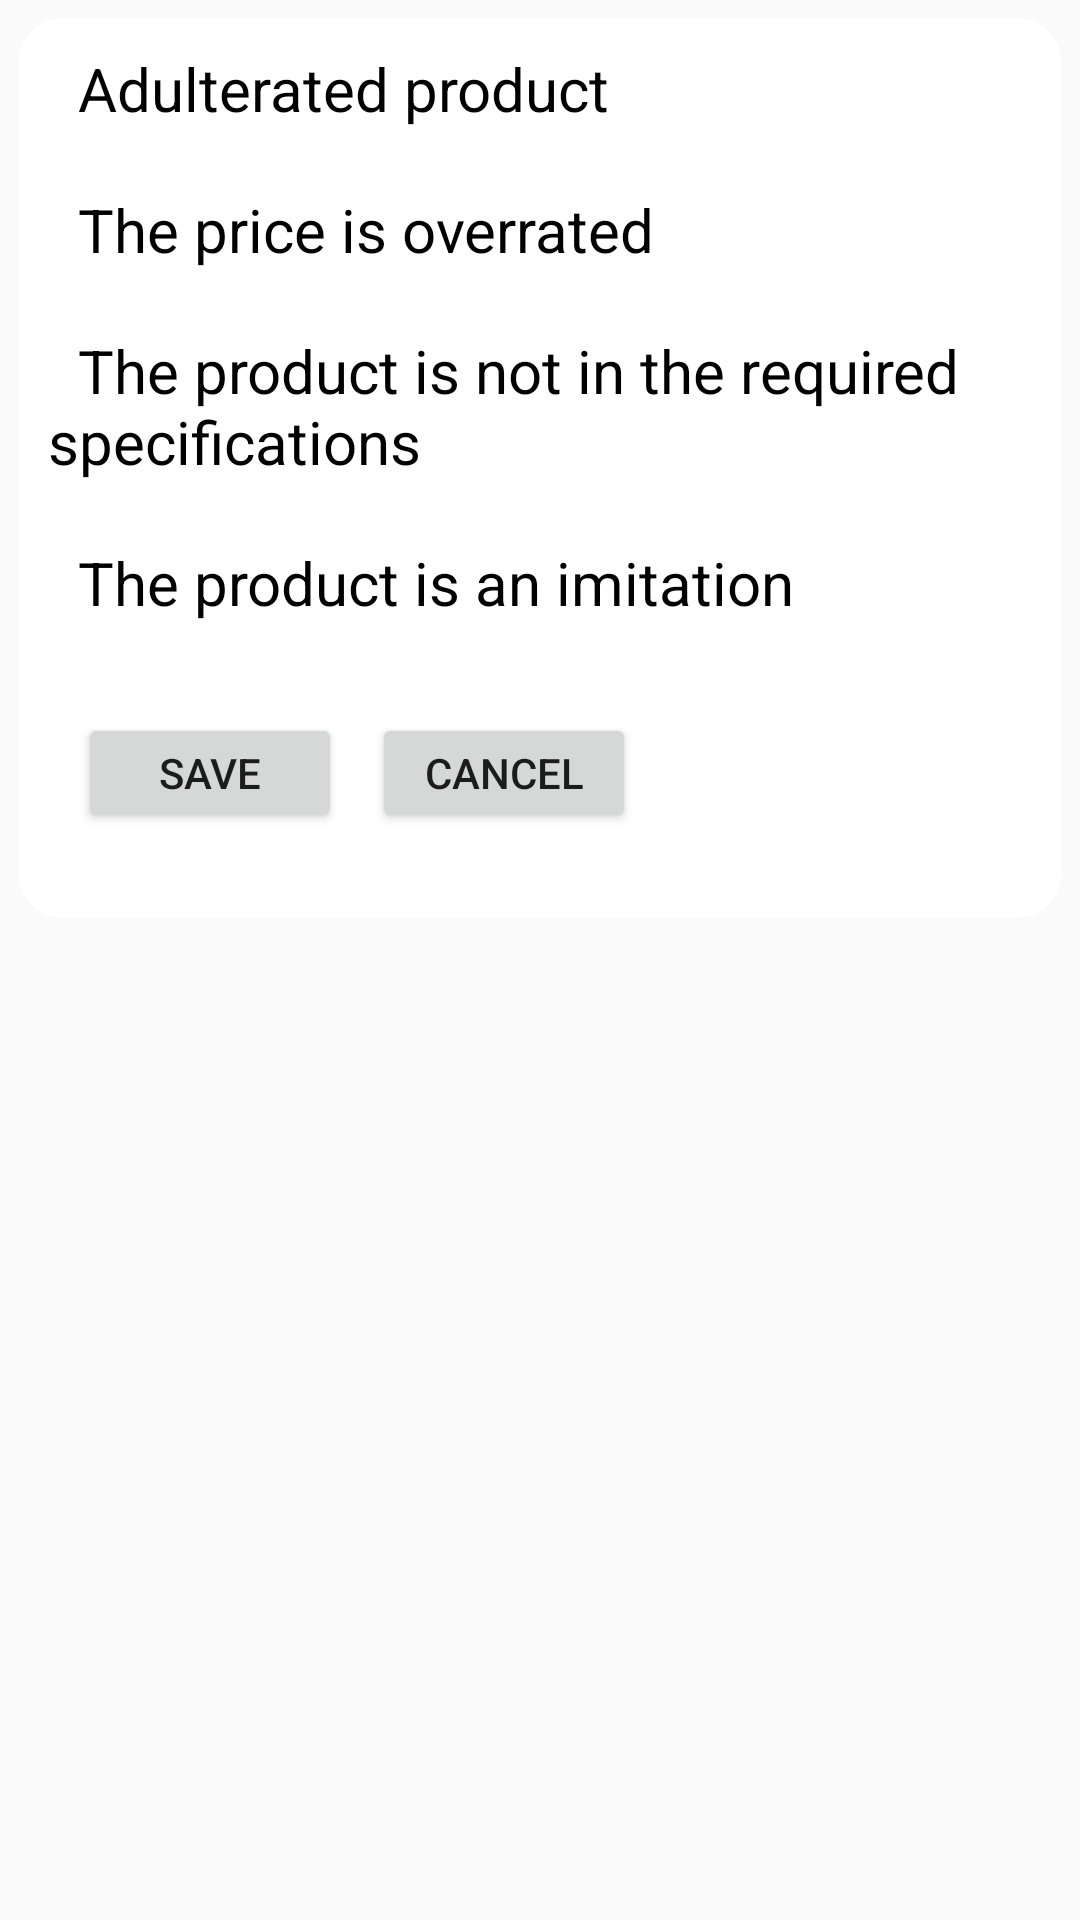

Reconstruct the res/layout file that produces this screen, plus the resources it refers to.
<!-- AndroidManifest.xml: application theme AppTheme -->
<!-- res/layout/activity_product_report.xml -->
<?xml version="1.0" encoding="utf-8"?>
<LinearLayout xmlns:android="http://schemas.android.com/apk/res/android"
    xmlns:app="http://schemas.android.com/apk/res-auto"
    xmlns:tools="http://schemas.android.com/tools"
    android:layout_width="match_parent"
    android:layout_height="match_parent"
    android:layout_margin="30dp">

    <androidx.cardview.widget.CardView
        android:layout_width="match_parent"
        android:layout_height="300dp"
        android:layout_margin="6dp"
        android:id="@+id/ProductCard"

        android:elevation="15dp"
        app:cardCornerRadius="15dp">
        <LinearLayout
            android:orientation="vertical"
            android:layout_width="match_parent"
            android:layout_height="match_parent">

            <LinearLayout
                android:layout_width="match_parent"
                android:layout_height="match_parent"
                android:orientation="vertical">

                <TextView
                    android:id="@+id/report1"
                    android:layout_width="match_parent"
                    android:layout_height="wrap_content"
                    android:text="  Adulterated product"
                    android:textSize="20dp"
                    android:layout_margin="10dp"
                    android:textColor="#000000"
                    android:background="@drawable/edittext_round"
                    />
                <TextView
                    android:id="@+id/report2"
                    android:layout_width="match_parent"
                    android:layout_height="wrap_content"
                    android:text="  The price is overrated"
                    android:textSize="20dp"
                    android:textColor="#000000"
                    android:background="@drawable/edittext_round"
                    android:layout_margin="10dp"

                    />
                <TextView
                    android:id="@+id/report3"
                    android:layout_width="match_parent"
                    android:layout_height="wrap_content"
                    android:text="  The product is not in the required specifications"
                    android:textSize="20dp"
                    android:layout_margin="10dp"
                    android:textColor="#000000"
                    android:background="@drawable/edittext_round"/>
                <TextView
                    android:id="@+id/report4"
                    android:layout_width="match_parent"
                    android:layout_height="wrap_content"
                    android:layout_margin="10dp"
                    android:text="  The product is an imitation"
                    android:textSize="20dp"
                    android:textColor="#000000"
                    android:background="@drawable/edittext_round"
                    />

                <LinearLayout
                    android:layout_width="match_parent"
                    android:layout_height="50dp"
                    android:layout_margin="15dp"
                    >
                    <Button
                        android:layout_width="wrap_content"
                        android:layout_height="wrap_content"
                        android:text="Save"
                        android:id="@+id/save"
                        android:layout_margin="5dp"/>
                    <Button
                        android:layout_width="wrap_content"
                        android:layout_height="wrap_content"
                        android:text="Cancel"
                        android:layout_margin="5dp"
                        android:id="@+id/cancle"/>

                </LinearLayout>


            </LinearLayout>
        </LinearLayout>

    </androidx.cardview.widget.CardView>

</LinearLayout>
<!-- resources referenced by this layout -->
<resources>
  <style name="AppTheme" parent="Theme.AppCompat.Light.NoActionBar">
          
          <item name="colorPrimary">@color/yallow2</item>
          <item name="colorPrimaryDark">@color/amber_400</item>
          <item name="colorAccent">@color/colorAccent</item>
      </style>
  <color name="yallow2">#F9A825</color>
  <color name="amber_400">#FFCA28</color>
  <color name="colorAccent">#03DAC5</color>
</resources>
